Run: headless pygame with SDL's dummy video driver; simulated clock (each Clock.tick advances the game by its frame time, no real sleeping); random seed 0; keys injected as events and as key.get_pressed() state; no mouse input.
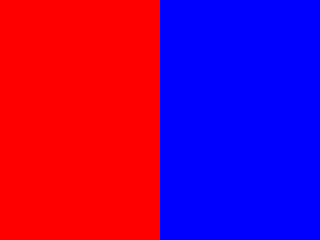
Frame 1 of 4 · flips 1–60 · no input
Frame 2 of 4 · flips 61–180 · tapped SPACE, RETURN · held RIGHT (→), D · screen unchanged from frame 1, image omitted
Frame 3 of 4 · flips 181–300 · held DOWN (↓), S · screen unchanged from frame 2, image omitted
Frame 4 of 4 · flips 301–420 · held LEFT (←), A, UP (↑), W · screen unchanged from frame 3, image omitted

The pygame program that drew these frames:

# Import the Pygame library
import pygame

# Function to initialize the Pygame library and create a window
def inicializa():
    pygame.init()
    window = pygame.display.set_mode((320, 240))  # Create a window with dimensions (320, 240)
    pygame.display.set_caption('Jogo do Prady')    # Set the window title
    return window

# Function to handle game events
def recebe_eventos():
    for event in pygame.event.get():
        if event.type == pygame.QUIT:   # If the user closes the window, return False to exit the game loop
            return False
    return True   

# Function to draw on the window
def desenha(window):
    window.fill((255, 0, 0))           # Fill the window with red
    color = (0, 0, 255)
    pygame.draw.rect(window, color, pygame.Rect(160, 0, 160, 240))      # Draw a blue rectangle
    pygame.display.update()             # Update the window to show changes
    '''vertices = [(250, 0), (500, 200), (250, 400), (0, 200)]
    pygame.draw.polygon(window, (0, 255, 0), vertices)
    pygame.display.update()'''
    return window

game = True

# Main game loop
def game_loop(window):
    while True:
        if not recebe_eventos():    # Check for events and exit the loop if the user closes the window
            return False
        desenha(window)             # Update the window by calling the draw function

# Entry point of the program
if __name__ == "__main__":
    window = inicializa()   # Initialize the Pygame library and create a window
    while game:             # Run the game loop as long as 'game' is True
        game = game_loop(window)
    pygame.quit()           # Quit Pygame when the game loop exits
